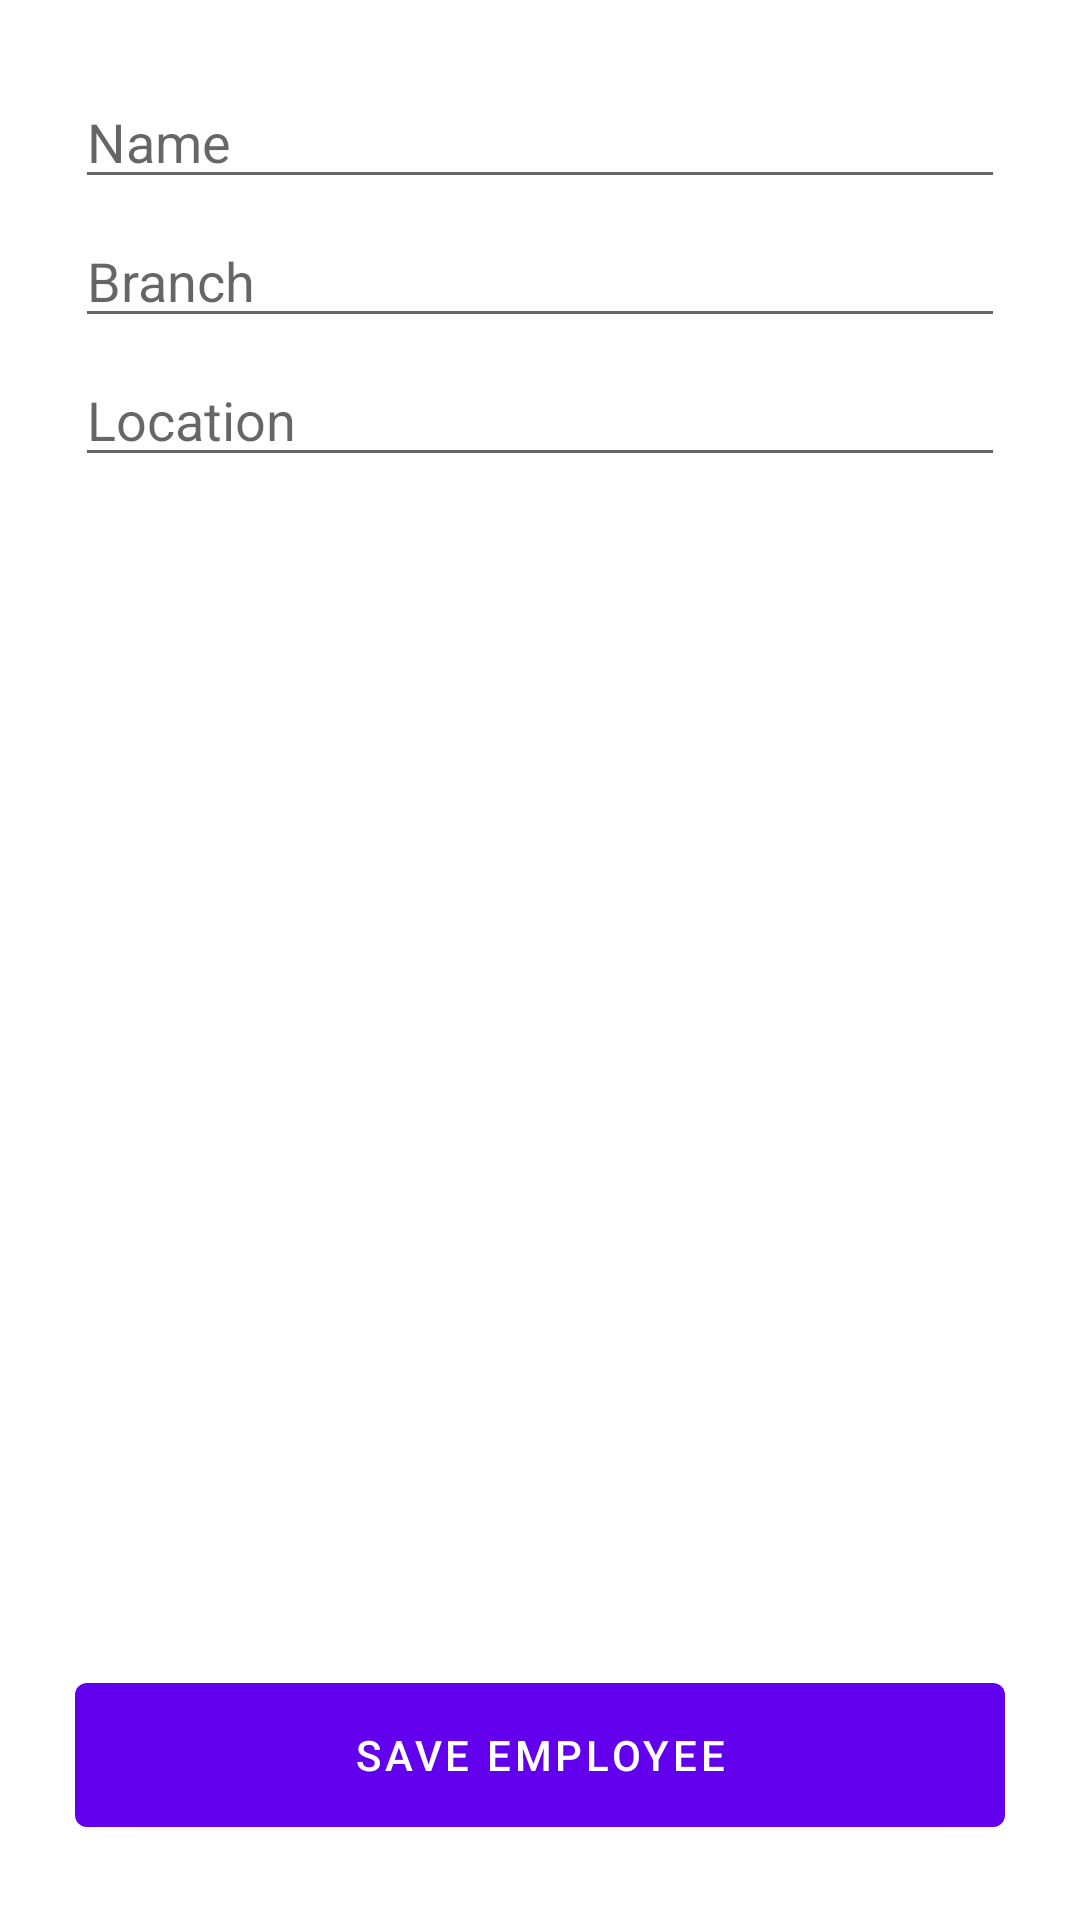

Reconstruct the res/layout file that produces this screen, plus the resources it refers to.
<!-- AndroidManifest.xml: application theme Theme.SpringClient -->
<!-- res/layout/activity_main.xml -->
<?xml version="1.0" encoding="utf-8"?>
<RelativeLayout xmlns:android="http://schemas.android.com/apk/res/android"
  xmlns:app="http://schemas.android.com/apk/res-auto"
  xmlns:tools="http://schemas.android.com/tools"
  android:layout_width="match_parent"
  android:layout_height="match_parent"
  android:padding="25dp"
  tools:context=".EmployeeForm">

  <LinearLayout
    android:layout_width="match_parent"
    android:layout_height="wrap_content"
    android:orientation="vertical">
    <com.google.android.material.textfield.TextInputEditText
      android:id="@+id/form_textFieldName"
      android:layout_width="match_parent"
      android:layout_height="wrap_content"
      android:layout_marginBottom="5dp"
      android:hint="@string/form_name" />

    <com.google.android.material.textfield.TextInputEditText
      android:id="@+id/form_textFieldBranch"
      android:layout_width="match_parent"
      android:layout_height="wrap_content"
      android:layout_marginBottom="5dp"
      android:hint="@string/form_branch" />

    <com.google.android.material.textfield.TextInputEditText
      android:id="@+id/form_textFieldLocation"
      android:layout_width="match_parent"
      android:layout_height="wrap_content"
      android:layout_marginBottom="5dp"
      android:hint="@string/form_location" />
  </LinearLayout>

  <com.google.android.material.button.MaterialButton
    android:id="@+id/form_buttonSave"
    android:text="@string/button_save_employee"
    android:layout_alignParentBottom="true"
    android:minHeight="60dp"
    android:layout_width="match_parent"
    android:layout_height="wrap_content"/>

</RelativeLayout>
<!-- resources referenced by this layout -->
<resources>
  <string name="button_save_employee">SAVE EMPLOYEE</string>
  <string name="form_branch">Branch</string>
  <string name="form_location">Location</string>
  <string name="form_name">Name</string>
  <style name="Theme.SpringClient" parent="Theme.MaterialComponents.DayNight.DarkActionBar">
      
      <item name="colorPrimary">@color/purple_500</item>
      <item name="colorPrimaryVariant">@color/purple_700</item>
      <item name="colorOnPrimary">@color/white</item>
      
      <item name="colorSecondary">@color/teal_200</item>
      <item name="colorSecondaryVariant">@color/teal_700</item>
      <item name="colorOnSecondary">@color/black</item>
      
      <item name="android:statusBarColor" tools:targetApi="l">?attr/colorPrimaryVariant</item>
      
    </style>
  <!-- not gathered from this repository: default colours our renderer supplied (Android Studio template values) -->
  <color name="purple_500">#FF6200EE</color>
  <color name="purple_700">#FF3700B3</color>
  <color name="teal_200">#FF03DAC5</color>
  <color name="teal_700">#FF018786</color>
  <color name="black">#FF000000</color>
  <color name="white">#FFFFFFFF</color>
</resources>
